Dataset: Semiconductor-particle-defect-detection-and-classification (GitHub, GoldbergLiang/Semiconductor-particle-defect-detection-and-classification). Classes: defect, normal.

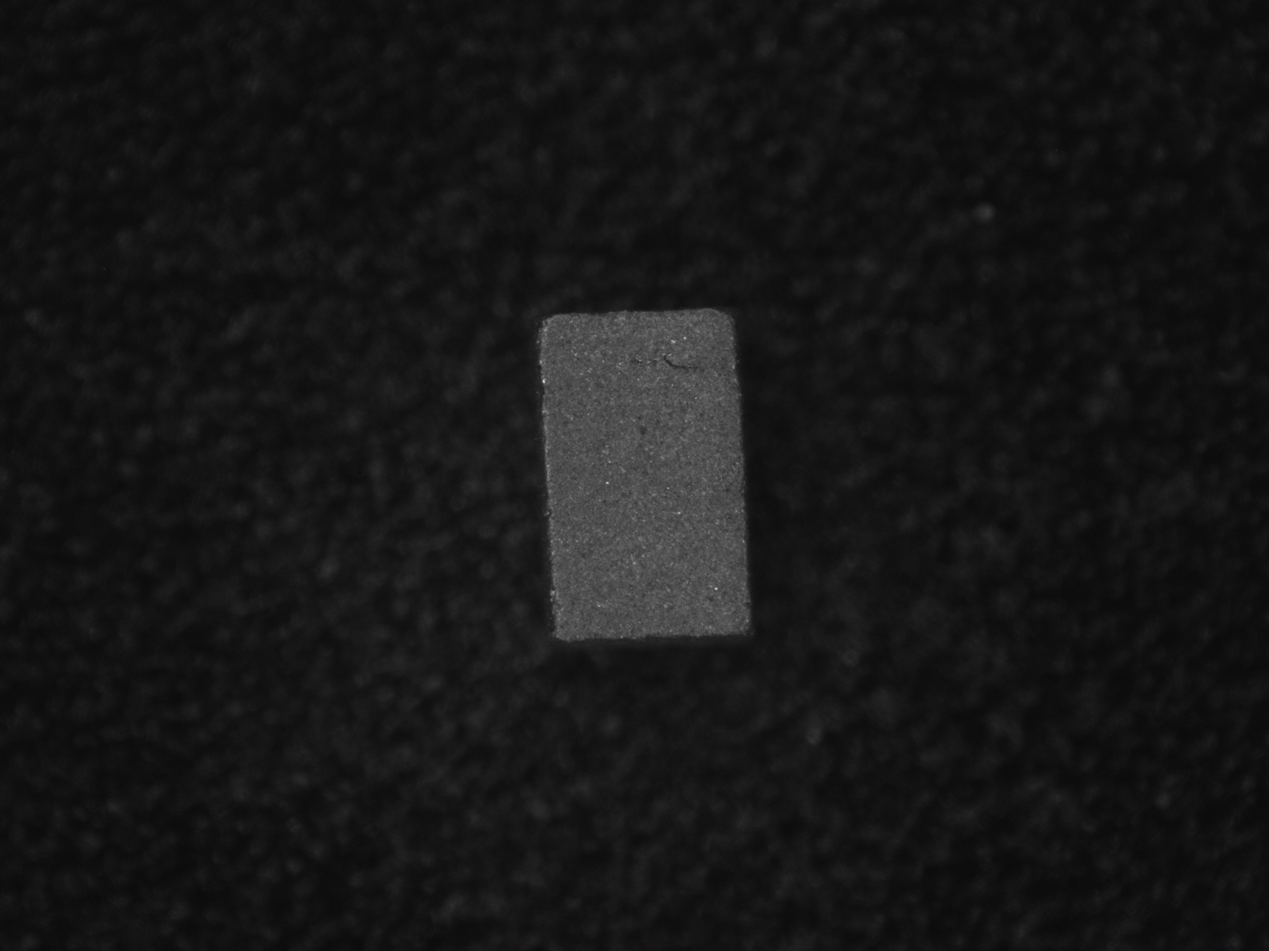
Label: normal

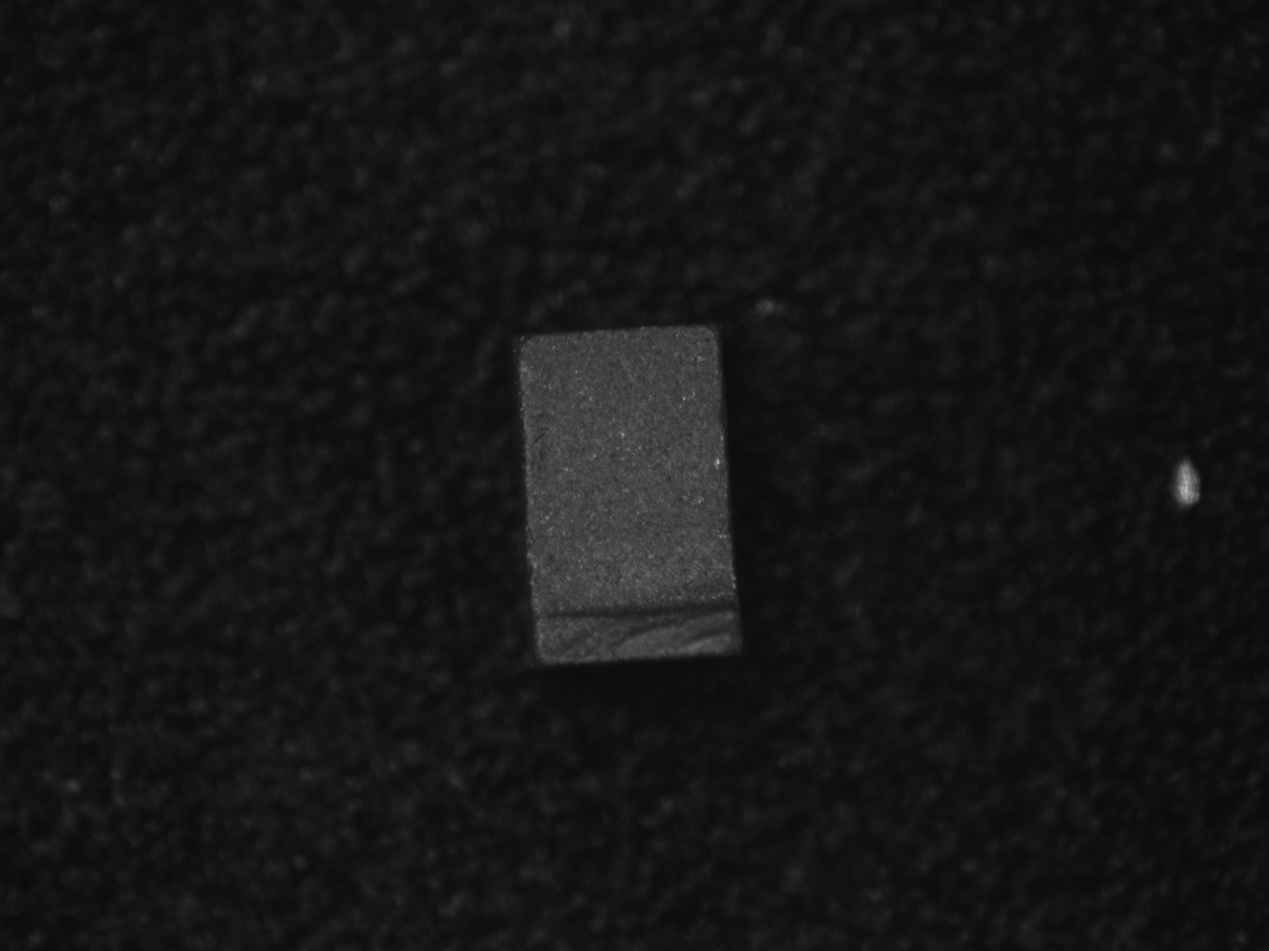
Label: defect

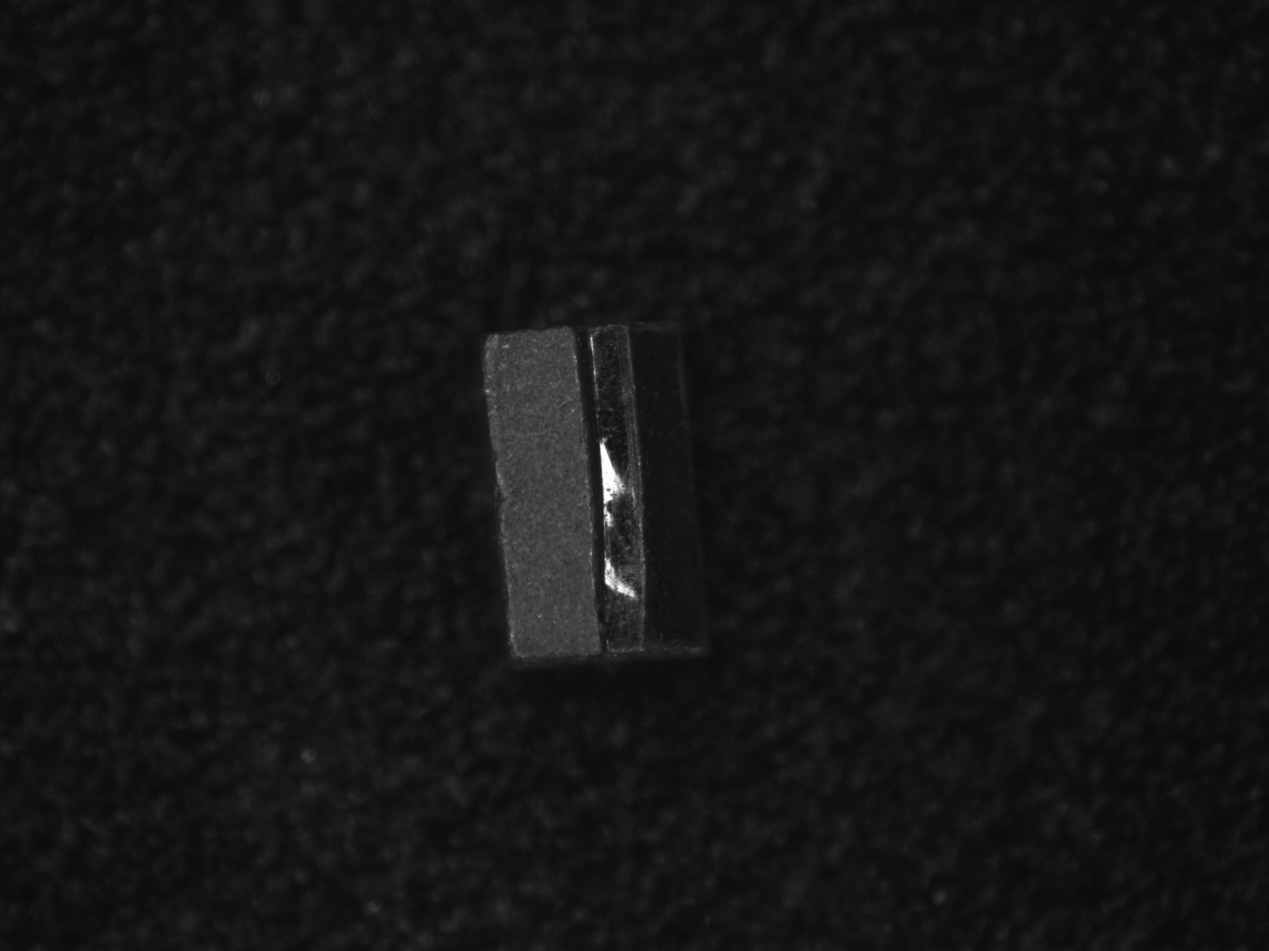
Label: defect

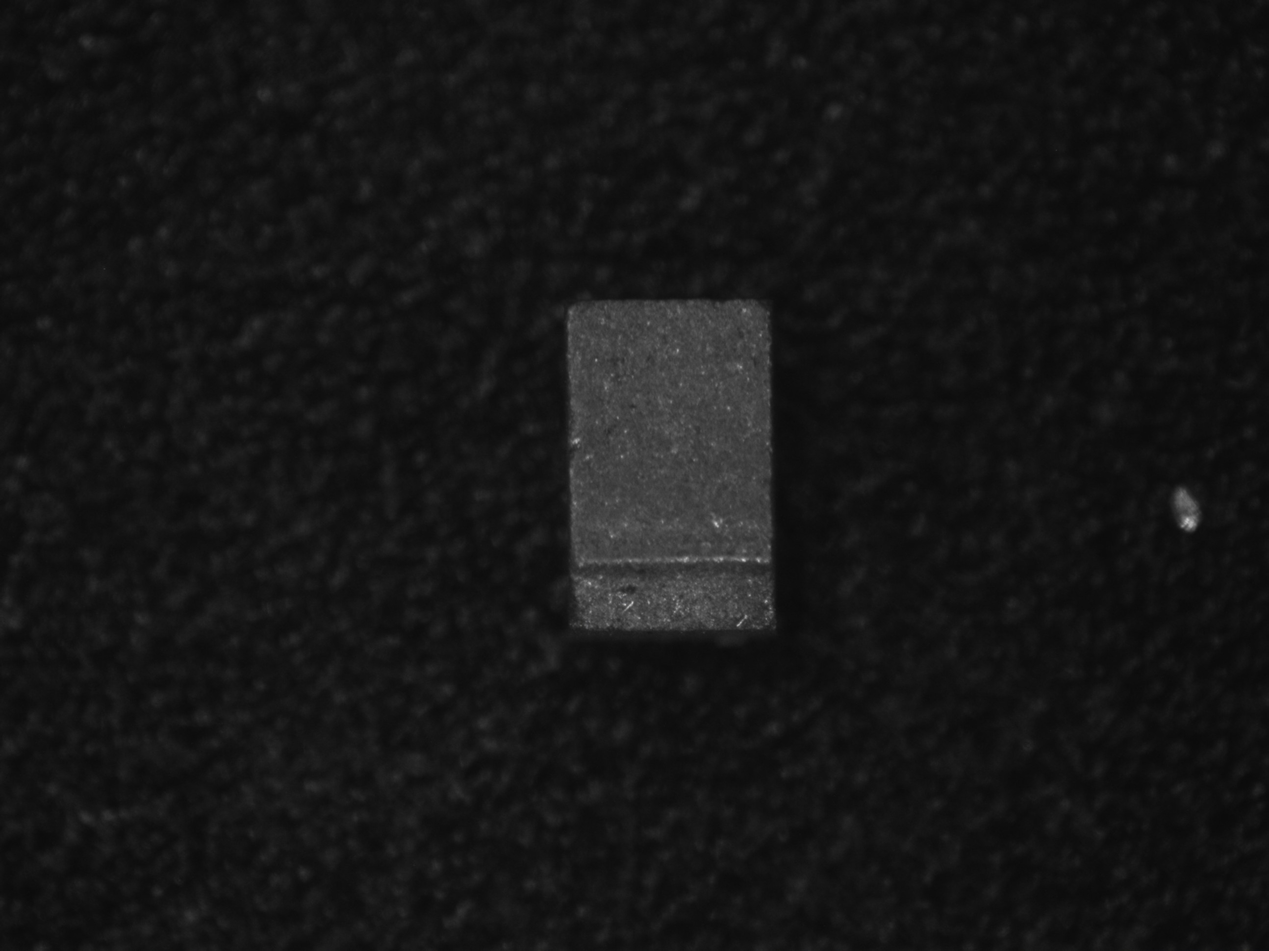
Label: defect

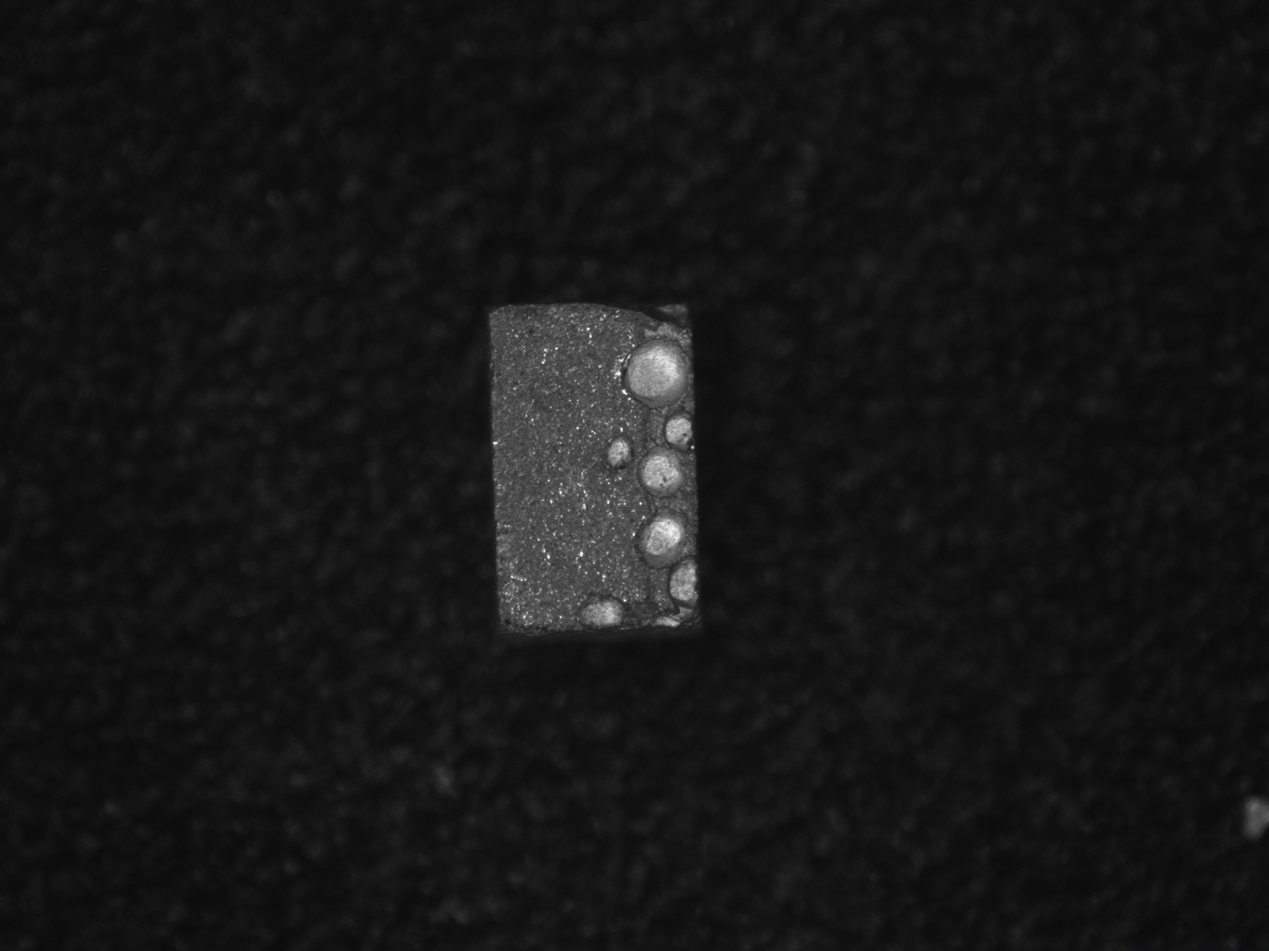
Label: defect

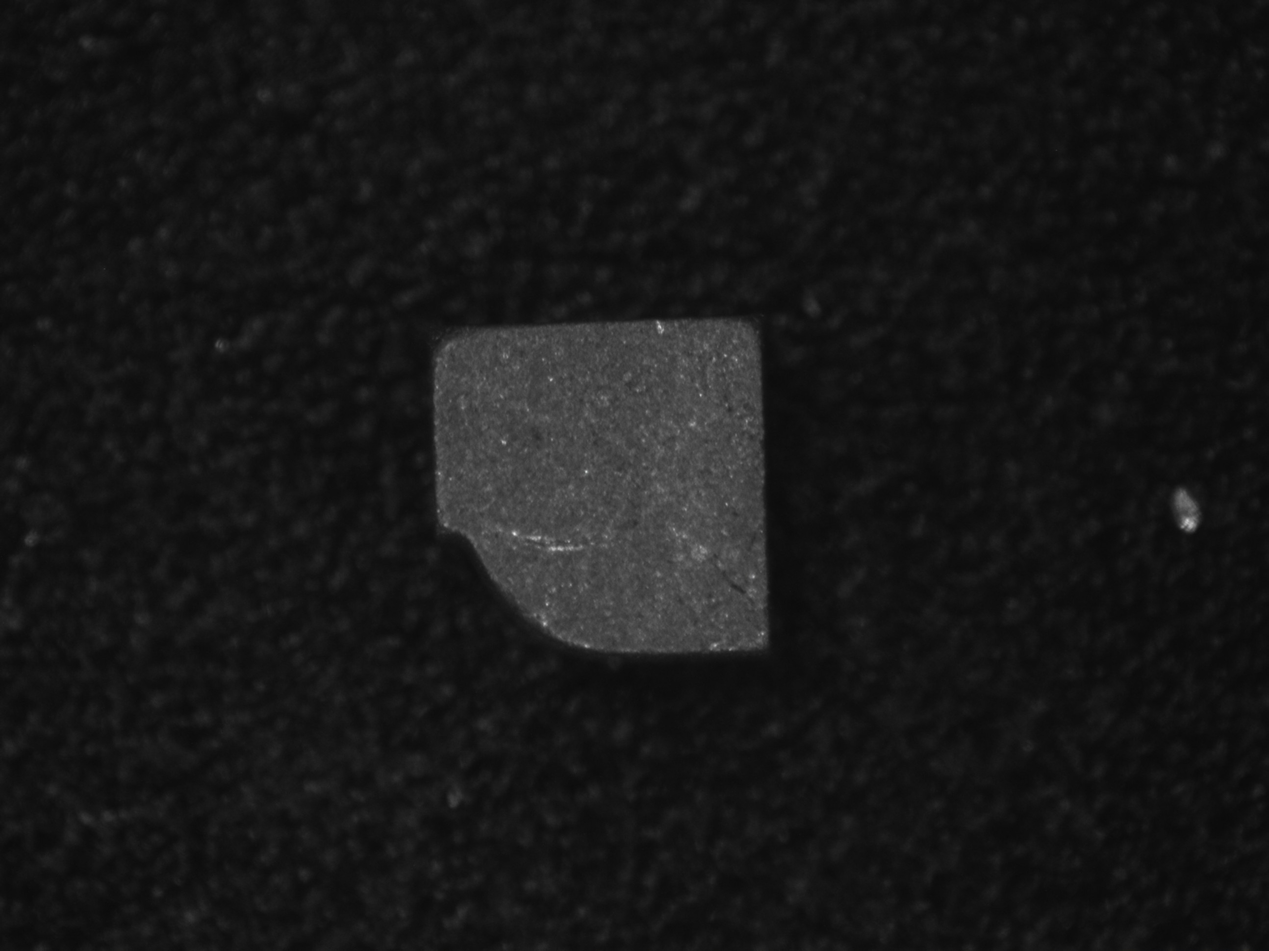
Label: defect
